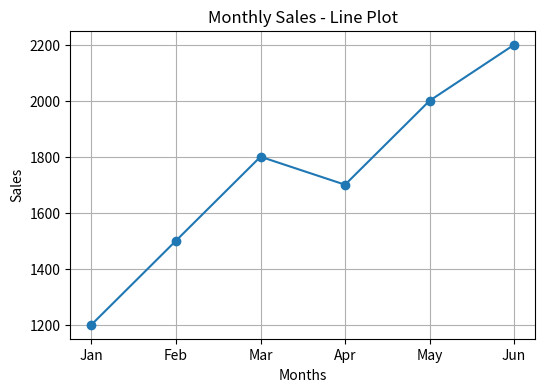
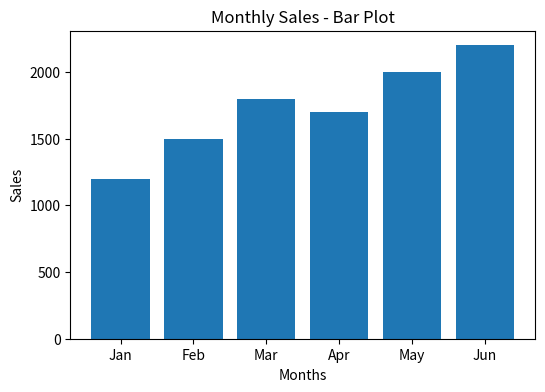

Write Python code to recreate these figures, in order.
import matplotlib.pyplot as plt

# Monthly sales data
months = ['Jan', 'Feb', 'Mar', 'Apr', 'May', 'Jun']
sales = [1200, 1500, 1800, 1700, 2000, 2200]

# Line Plot
plt.figure(figsize=(6,4))
plt.plot(months, sales, marker='o')
plt.title("Monthly Sales - Line Plot")
plt.xlabel("Months")
plt.ylabel("Sales")
plt.grid(True)
plt.show()

# Bar Plot
plt.figure(figsize=(6,4))
plt.bar(months, sales)
plt.title("Monthly Sales - Bar Plot")
plt.xlabel("Months")
plt.ylabel("Sales")
plt.show()
